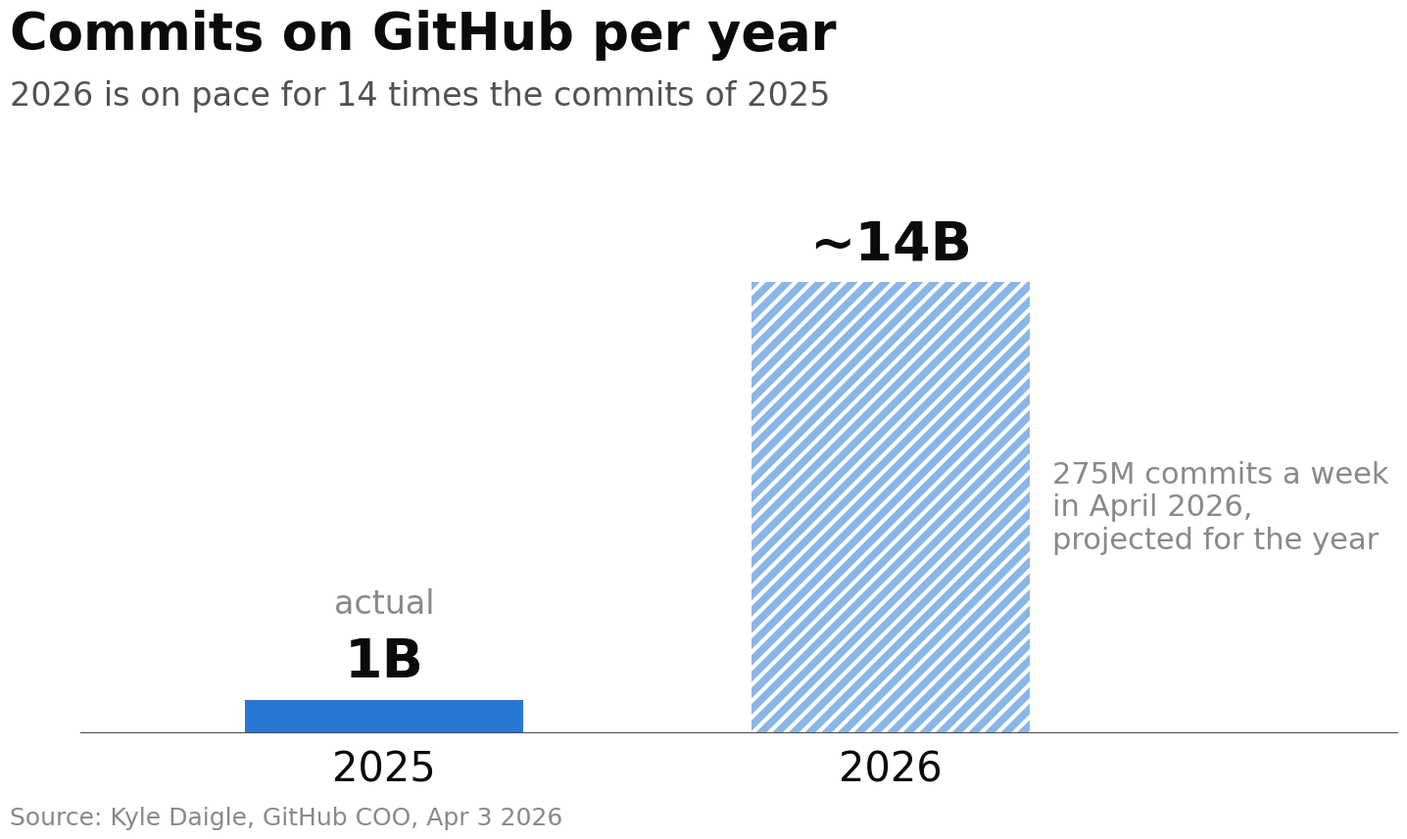

This chart was generated by the following Python code: (Note: this script raises an exception after producing the figure.)
# Source: Kyle Daigle (GitHub COO), X, Apr 3 2026
# https://x.com/kdaigle/status/2040164759836778878
# "There were 1 billion commits in 2025. Now, it's 275 million per week,
#  on pace for 14 billion this year if growth remains linear (spoiler: it won't.)"
from pathlib import Path

import matplotlib.pyplot as plt

ACCENT = "#2a78d6"
TEXT = "#0b0b0b"
TEXT2 = "#52514e"
MUTED = "#8a8985"

plt.rcParams["font.family"] = "DejaVu Sans"
plt.rcParams["hatch.color"] = "white"
plt.rcParams["hatch.linewidth"] = 3
fig = plt.figure(figsize=(16, 9), dpi=100)
fig.patch.set_facecolor("white")
ax = fig.add_axes([0.08, 0.15, 0.84, 0.62])

xs = [0, 1]
vals = [1, 14]
ax.bar(0, 1, width=0.55, color=ACCENT, zorder=2)
ax.bar(1, 14, width=0.55, color=ACCENT, alpha=0.55, hatch="//", zorder=2)

ax.text(0, 1 + 0.35, "1B", ha="center", va="bottom", fontsize=40,
        fontweight="bold", color=TEXT)
ax.text(0, 1 + 2.5, "actual", ha="center", va="bottom", fontsize=24, color=MUTED)
ax.text(1, 14 + 0.35, "~14B", ha="center", va="bottom", fontsize=40,
        fontweight="bold", color=TEXT)
ax.text(1.32, 7, "275M commits a week\nin April 2026,\nprojected for the year",
        ha="left", va="center", fontsize=22, color=MUTED)

ax.set_xticks(xs)
ax.set_xticklabels(["2025", "2026"], fontsize=30, color=TEXT)
ax.tick_params(axis="x", length=0, pad=12)
ax.set_yticks([])
ax.set_xlim(-0.6, 2.0)
ax.set_ylim(0, 17)
for s in ("top", "right", "left"):
    ax.spines[s].set_visible(False)
ax.spines["bottom"].set_color(TEXT2)

fig.text(0.035, 0.925, "Commits on GitHub per year", fontsize=38,
         fontweight="bold", color=TEXT, ha="left", va="baseline")
fig.text(0.035, 0.862, "2026 is on pace for 14 times the commits of 2025",
         fontsize=24, color=TEXT2, ha="left", va="baseline")
fig.text(0.035, 0.045, "Source: Kyle Daigle, GitHub COO, Apr 3 2026", fontsize=18,
         color=MUTED, ha="left", va="baseline")

out = Path(__file__).with_suffix(".png")
fig.savefig(out, dpi=100, facecolor="white")
print(out)
